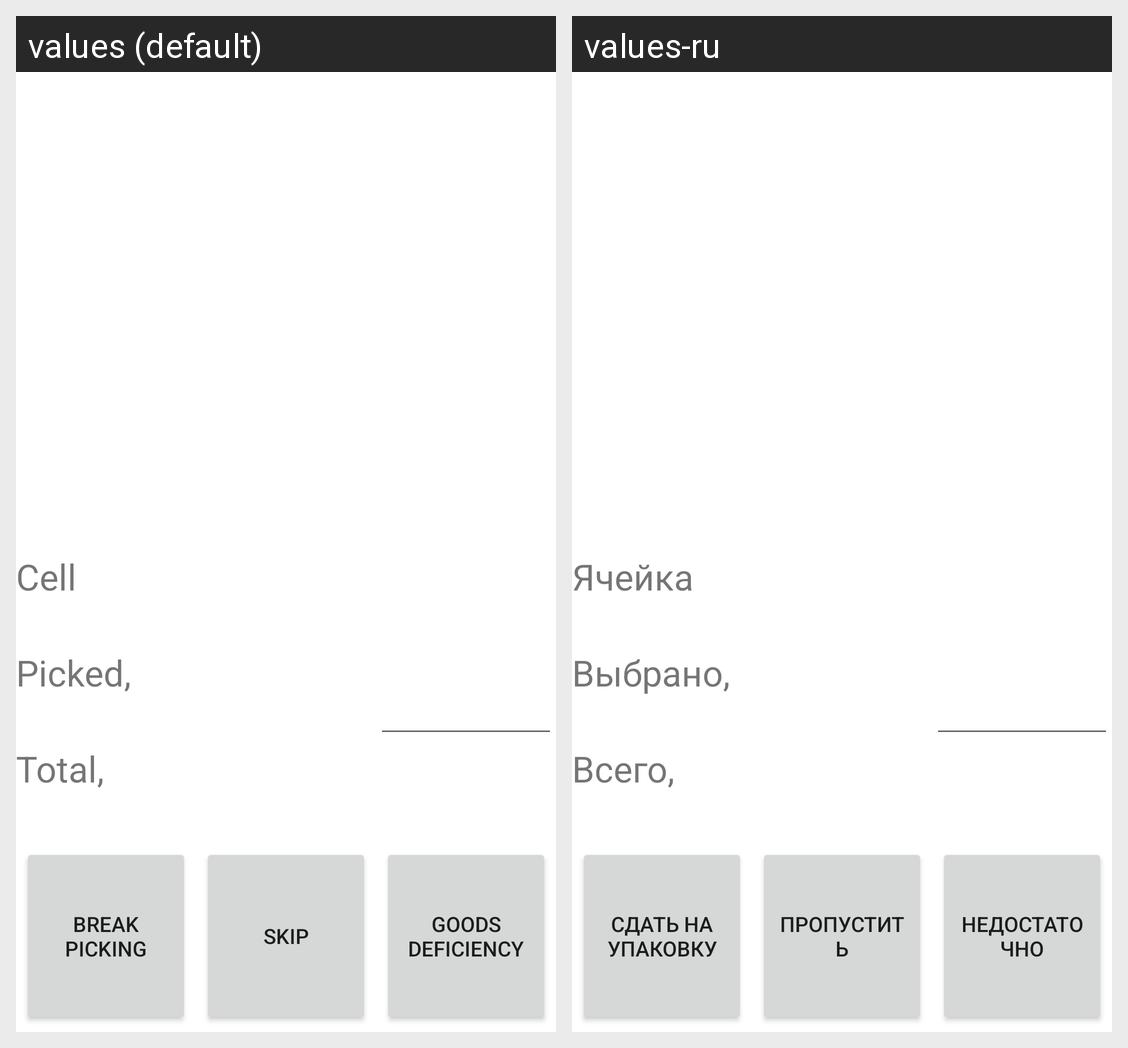

Strings drawn on this Android screen and how each of the app's shown locales translates them:
Android screen res/layout/goods_picking_fragment.xml rendered under 2 locales, left to right: values (default), values-ru. Device: Nexus 5 (rendered at 1080×1920; each locale shown at half size, 540×960, under a caption strip naming it); theme Theme.GoodsCollection.
Strings drawn on this screen, with the default value and each locale's value (text and hints the layout hard-codes, and strings that could not be matched under every locale, appear in the picture but are not listed):

cell
  values: Cell
  values-ru: Ячейка

picked
  values: Picked,
  values-ru: Выбрано, 

total
  values: Total,
  values-ru: Всего, 

break_picking
  values: Break picking
  values-ru: Сдать на упаковку

skip
  values: Skip
  values-ru: Пропустить

goods_deficiency
  values: Goods deficiency
  values-ru: Недостаточно
